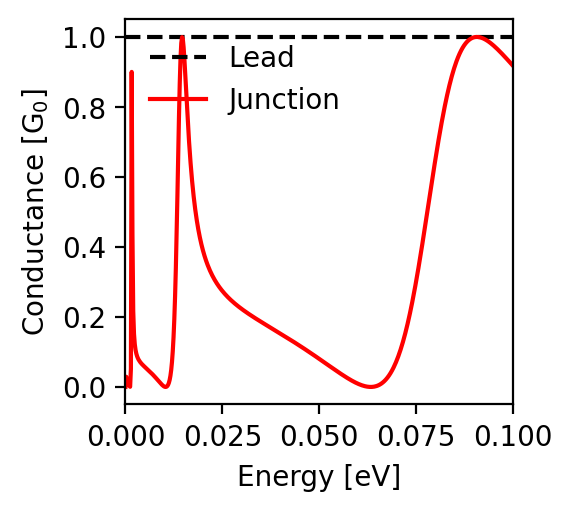

Source data for this figure (header and first rows):
energy; conductance
-0.1; 0.918
-0.0998; 0.92
-0.0996; 0.923
-0.0994; 0.925
-0.0992; 0.928
-0.099; 0.93
-0.0988; 0.932
-0.0986; 0.935
-0.0984; 0.937
-0.0982; 0.94
-0.098; 0.942
-0.0978; 0.945
-0.0976; 0.947
-0.0974; 0.949
-0.0972; 0.952
-0.097; 0.954
-0.0968; 0.956
-0.0966; 0.958
-0.0964; 0.961
-0.0962; 0.963
-0.096; 0.965
-0.0958; 0.967
-0.0956; 0.969
-0.0954; 0.971
-0.0952; 0.973
-0.095; 0.975
-0.0948; 0.977
-0.0946; 0.979
-0.0944; 0.981
-0.0942; 0.983
-0.094; 0.984
-0.0938; 0.986
-0.0936; 0.988
-0.0934; 0.989
-0.0932; 0.99
-0.093; 0.992
-0.0928; 0.993
-0.0926; 0.994
-0.0924; 0.995
-0.0922; 0.996
-0.092; 0.997
-0.0918; 0.998
-0.0916; 0.999
-0.0914; 0.999
-0.0912; 1.0
-0.091; 1.0
-0.0908; 1.0
-0.0906; 1.0
-0.0904; 1.0
-0.0902; 1.0
-0.09; 0.999
-0.0898; 0.999
-0.0896; 0.998
-0.0894; 0.997
-0.0892; 0.996
-0.089; 0.994
-0.0888; 0.993
-0.0886; 0.991
-0.0884; 0.989
-0.0882; 0.987
... 941 more rows
